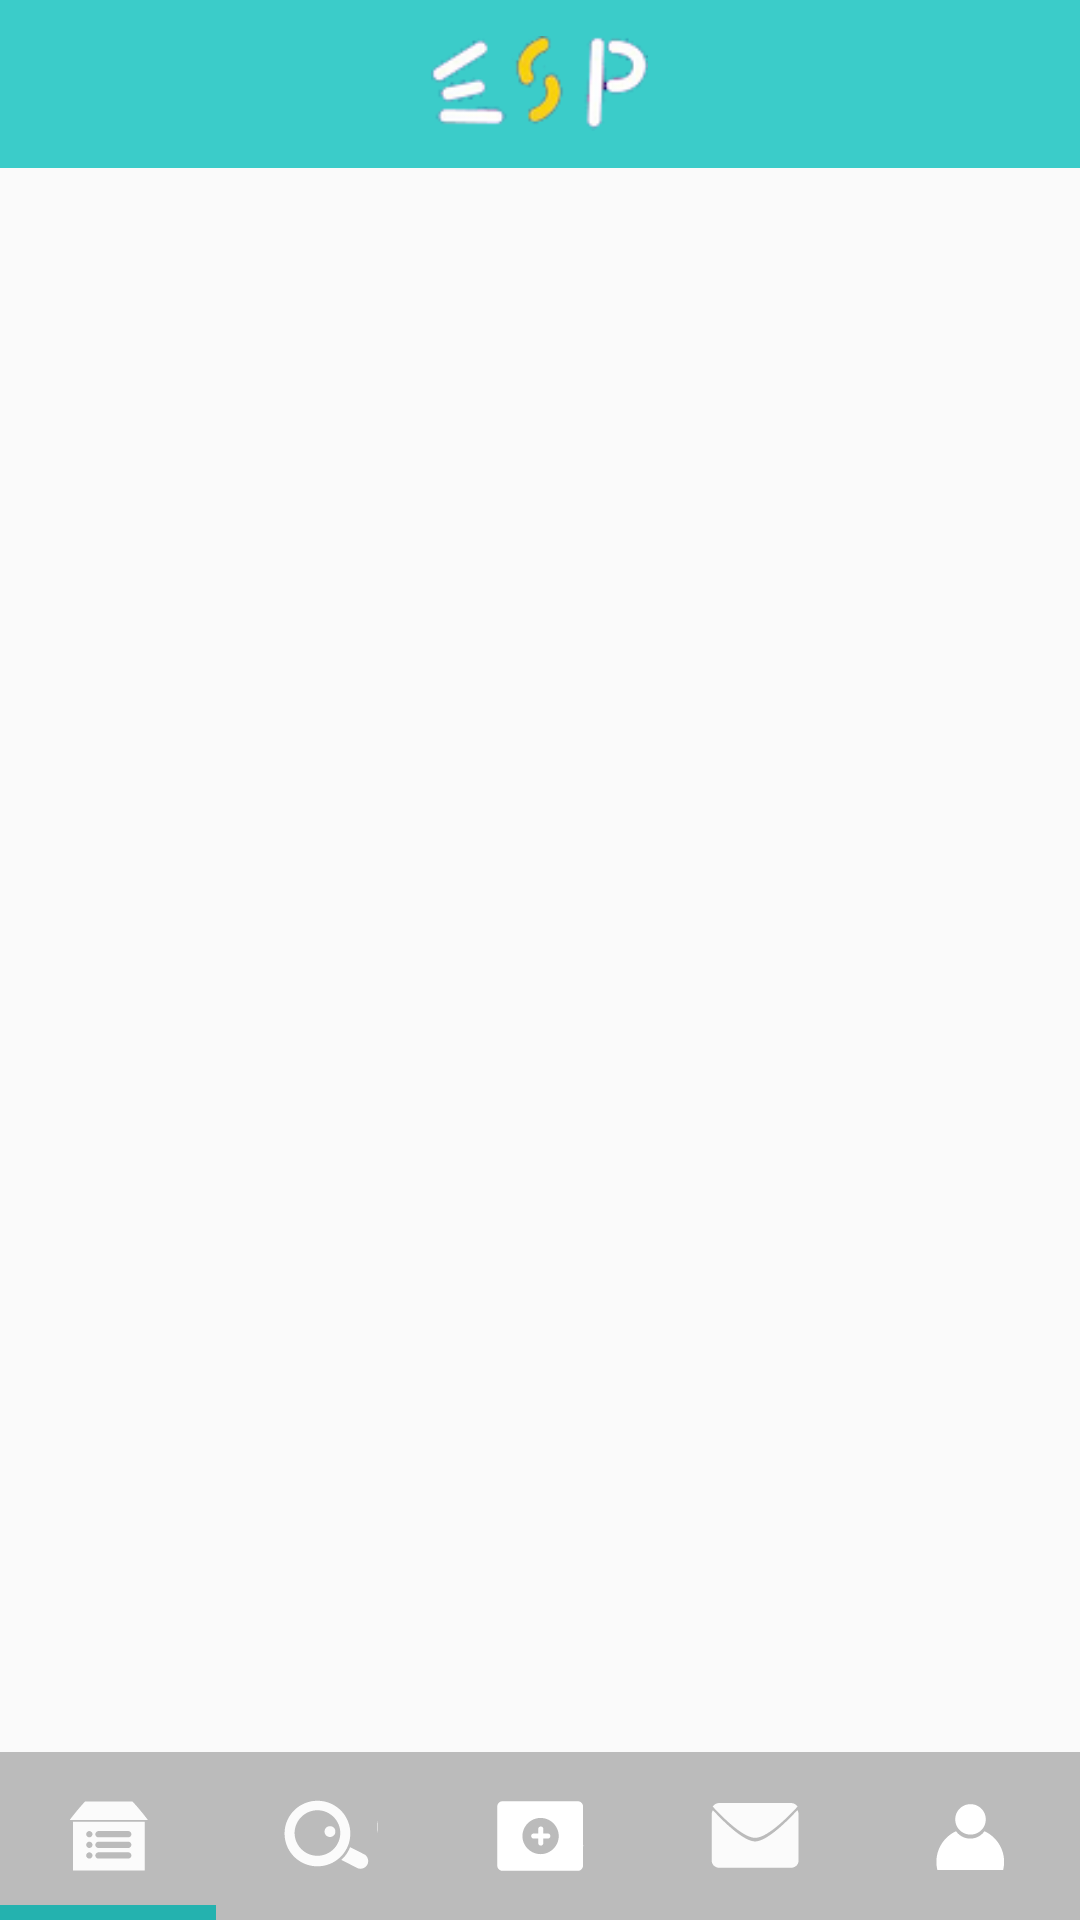

The Android layout XML behind this screen, and the referenced resources:
<!-- AndroidManifest.xml: application theme AppTheme -->
<!-- res/layout/activity_main.xml -->
<?xml version="1.0" encoding="utf-8"?>
<RelativeLayout xmlns:android="http://schemas.android.com/apk/res/android"
    xmlns:app="http://schemas.android.com/apk/res-auto"
    xmlns:tools="http://schemas.android.com/tools"
    android:layout_width="match_parent"
    android:layout_height="match_parent"
    tools:context=".Main">

    <RelativeLayout
        android:id="@+id/topBarId"
        android:layout_width="match_parent"
        android:layout_height="56dp"
        android:layout_alignParentTop="true"
        android:layout_centerHorizontal="true"
        android:orientation="vertical"
        android:background="@color/colorAccent"
        android:padding="12dp">

        <ImageView
            android:layout_width="wrap_content"
            android:layout_height="wrap_content"
            app:srcCompat="@drawable/ic_top_bar_logo"
            android:layout_centerVertical="true"
            android:layout_centerHorizontal="true"
            android:id="@+id/espLogo"
            android:adjustViewBounds="true"
            android:scaleType="fitCenter"/>


        <TextView
            android:text="Create Event"
            android:layout_width="wrap_content"
            android:layout_height="match_parent"
            android:layout_centerVertical="true"
            android:layout_centerHorizontal="true"
            android:textColor="@color/white"
            android:gravity="center_horizontal|center_vertical"
            android:id="@+id/barTitle"
            android:textSize="@dimen/title_bar_size"
            android:visibility="gone"
            android:textStyle="bold"/>

        <TextView
            android:text="Share"
            android:layout_width="wrap_content"
            android:layout_height="match_parent"
            android:layout_alignParentRight="true"
            android:layout_alignParentEnd="true"
            android:textColor="@color/white"
            android:gravity="center_horizontal|center_vertical"
            android:id="@+id/shareEventBtn"
            android:visibility="gone"
            android:onClick="onClick"/>
    </RelativeLayout>

    <RelativeLayout
        android:layout_width="match_parent"
        android:layout_height="match_parent"
        android:layout_below="@+id/topBarId"
        android:id="@+id/relativeLayout">

        <FrameLayout
            android:id="@+id/content_frame"
            android:layout_width="match_parent"
            android:layout_height="match_parent">

        </FrameLayout>
    </RelativeLayout>

    <LinearLayout
        android:layout_width="match_parent"
        android:layout_height="56dp"
        android:layout_alignParentBottom="true"
        android:layout_centerHorizontal="true"
        android:orientation="vertical"
        android:background="#bbbbbb">

        <include layout="@layout/tab_bottom" />
    </LinearLayout>
</RelativeLayout>
<!-- res/layout/tab_bottom.xml (included above) -->
<?xml version="1.0" encoding="utf-8"?>
<LinearLayout xmlns:android="http://schemas.android.com/apk/res/android"
    android:layout_width="match_parent"
    android:layout_height="56dp"
    android:orientation="horizontal">

    <RelativeLayout
        android:id="@+id/homeTab"
        android:layout_width="match_parent"
        android:layout_height="match_parent"
        android:layout_weight="1"
        android:onClick="onClick"
        android:orientation="vertical">

        <ImageView
            android:layout_width="wrap_content"
            android:layout_height="wrap_content"
            android:layout_centerHorizontal="true"
            android:layout_centerVertical="true"
            android:adjustViewBounds="true"
            android:scaleType="center"
            android:src="@drawable/home_icon" />

        <LinearLayout
            android:id="@+id/homeTabSelector"
            android:layout_width="match_parent"
            android:layout_height="5dp"
            android:layout_alignParentBottom="true"
            android:layout_alignParentLeft="true"
            android:layout_alignParentStart="true"
            android:layout_gravity="bottom"
            android:background="@color/colorPrimaryDark"
            android:orientation="vertical"
            android:visibility="visible" />
    </RelativeLayout>

    <RelativeLayout
        android:id="@+id/searchTab"
        android:layout_width="match_parent"
        android:layout_height="match_parent"
        android:layout_weight="1"
        android:onClick="onClick"
        android:orientation="vertical">

        <ImageView
            android:layout_width="wrap_content"
            android:layout_height="wrap_content"
            android:layout_centerHorizontal="true"
            android:layout_centerVertical="true"
            android:adjustViewBounds="true"
            android:scaleType="center"
            android:src="@drawable/search_icon" />

        <LinearLayout
            android:id="@+id/searchTabSelector"
            android:layout_width="match_parent"
            android:layout_height="5dp"
            android:layout_alignParentBottom="true"
            android:layout_alignParentLeft="true"
            android:layout_alignParentStart="true"
            android:layout_gravity="bottom"
            android:background="@color/colorPrimaryDark"
            android:orientation="vertical"
            android:visibility="gone" />
    </RelativeLayout>

    <RelativeLayout
        android:id="@+id/createEventTab"
        android:layout_width="match_parent"
        android:layout_height="match_parent"
        android:layout_weight="1"
        android:onClick="onClick"
        android:orientation="vertical">

        <ImageView
            android:layout_width="wrap_content"
            android:layout_height="wrap_content"
            android:layout_centerHorizontal="true"
            android:layout_centerVertical="true"
            android:adjustViewBounds="true"
            android:scaleType="center"
            android:src="@drawable/create_icon" />

        <LinearLayout
            android:id="@+id/cameraTabSelector"
            android:layout_width="match_parent"
            android:layout_height="5dp"
            android:layout_alignParentBottom="true"
            android:layout_alignParentLeft="true"
            android:layout_alignParentStart="true"
            android:layout_gravity="bottom"
            android:background="@color/colorPrimaryDark"
            android:orientation="vertical"
            android:visibility="gone" />
    </RelativeLayout>

    <RelativeLayout
        android:id="@+id/messageTab"
        android:layout_width="match_parent"
        android:layout_height="match_parent"
        android:layout_weight="1"
        android:onClick="onClick"
        android:orientation="vertical">

        <ImageView
            android:layout_width="wrap_content"
            android:layout_height="wrap_content"
            android:layout_centerHorizontal="true"
            android:layout_centerVertical="true"
            android:adjustViewBounds="true"
            android:scaleType="center"
            android:src="@drawable/message_icon" />

        <LinearLayout
            android:id="@+id/heartTabSelector"
            android:layout_width="match_parent"
            android:layout_height="5dp"
            android:layout_alignParentBottom="true"
            android:layout_alignParentLeft="true"
            android:layout_alignParentStart="true"
            android:layout_gravity="bottom"
            android:background="@color/colorPrimaryDark"
            android:orientation="vertical"
            android:visibility="gone" />
    </RelativeLayout>

    <RelativeLayout
        android:id="@+id/profileTab"
        android:layout_width="match_parent"
        android:layout_height="match_parent"
        android:layout_weight="1"
        android:onClick="onClick"
        android:orientation="vertical">

        <ImageView
            android:layout_width="wrap_content"
            android:layout_height="wrap_content"
            android:layout_centerHorizontal="true"
            android:layout_centerVertical="true"
            android:adjustViewBounds="true"
            android:scaleType="center"
            android:src="@drawable/profile_icon" />

        <LinearLayout
            android:id="@+id/profileTabSelector"
            android:layout_width="match_parent"
            android:layout_height="5dp"
            android:layout_alignParentBottom="true"
            android:layout_alignParentLeft="true"
            android:layout_alignParentStart="true"
            android:layout_gravity="bottom"
            android:background="@color/colorPrimaryDark"
            android:orientation="vertical"
            android:visibility="gone" />
    </RelativeLayout>
</LinearLayout>
<!-- resources referenced by this layout -->
<resources>
  <color name="colorAccent">#3bccc9</color>
  <color name="colorPrimaryDark">#24b2af</color>
  <color name="white">#FFFFFF</color>
  <dimen name="title_bar_size">20sp</dimen>
  <!-- drawable create_icon: png bitmap (drawable-xxhdpi, 1701 bytes) -->
  <!-- drawable home_icon: png bitmap (drawable-xxhdpi, 1721 bytes) -->
  <!-- drawable ic_top_bar_logo: png bitmap (drawable, 5898 bytes) -->
  <!-- drawable message_icon: png bitmap (drawable-xxhdpi, 1839 bytes) -->
  <!-- drawable profile_icon: png bitmap (drawable-xxhdpi, 1714 bytes) -->
  <!-- drawable search_icon: png bitmap (drawable-xxhdpi, 2317 bytes) -->
  <style name="AppTheme" parent="Theme.AppCompat.Light.DarkActionBar">
          
          <item name="colorPrimary">@color/colorPrimary</item>
          <item name="colorPrimaryDark">@color/colorPrimaryDark</item>
          <item name="colorAccent">@color/colorAccent</item>
      </style>
  <color name="colorPrimary">#3bccc9</color>
</resources>
